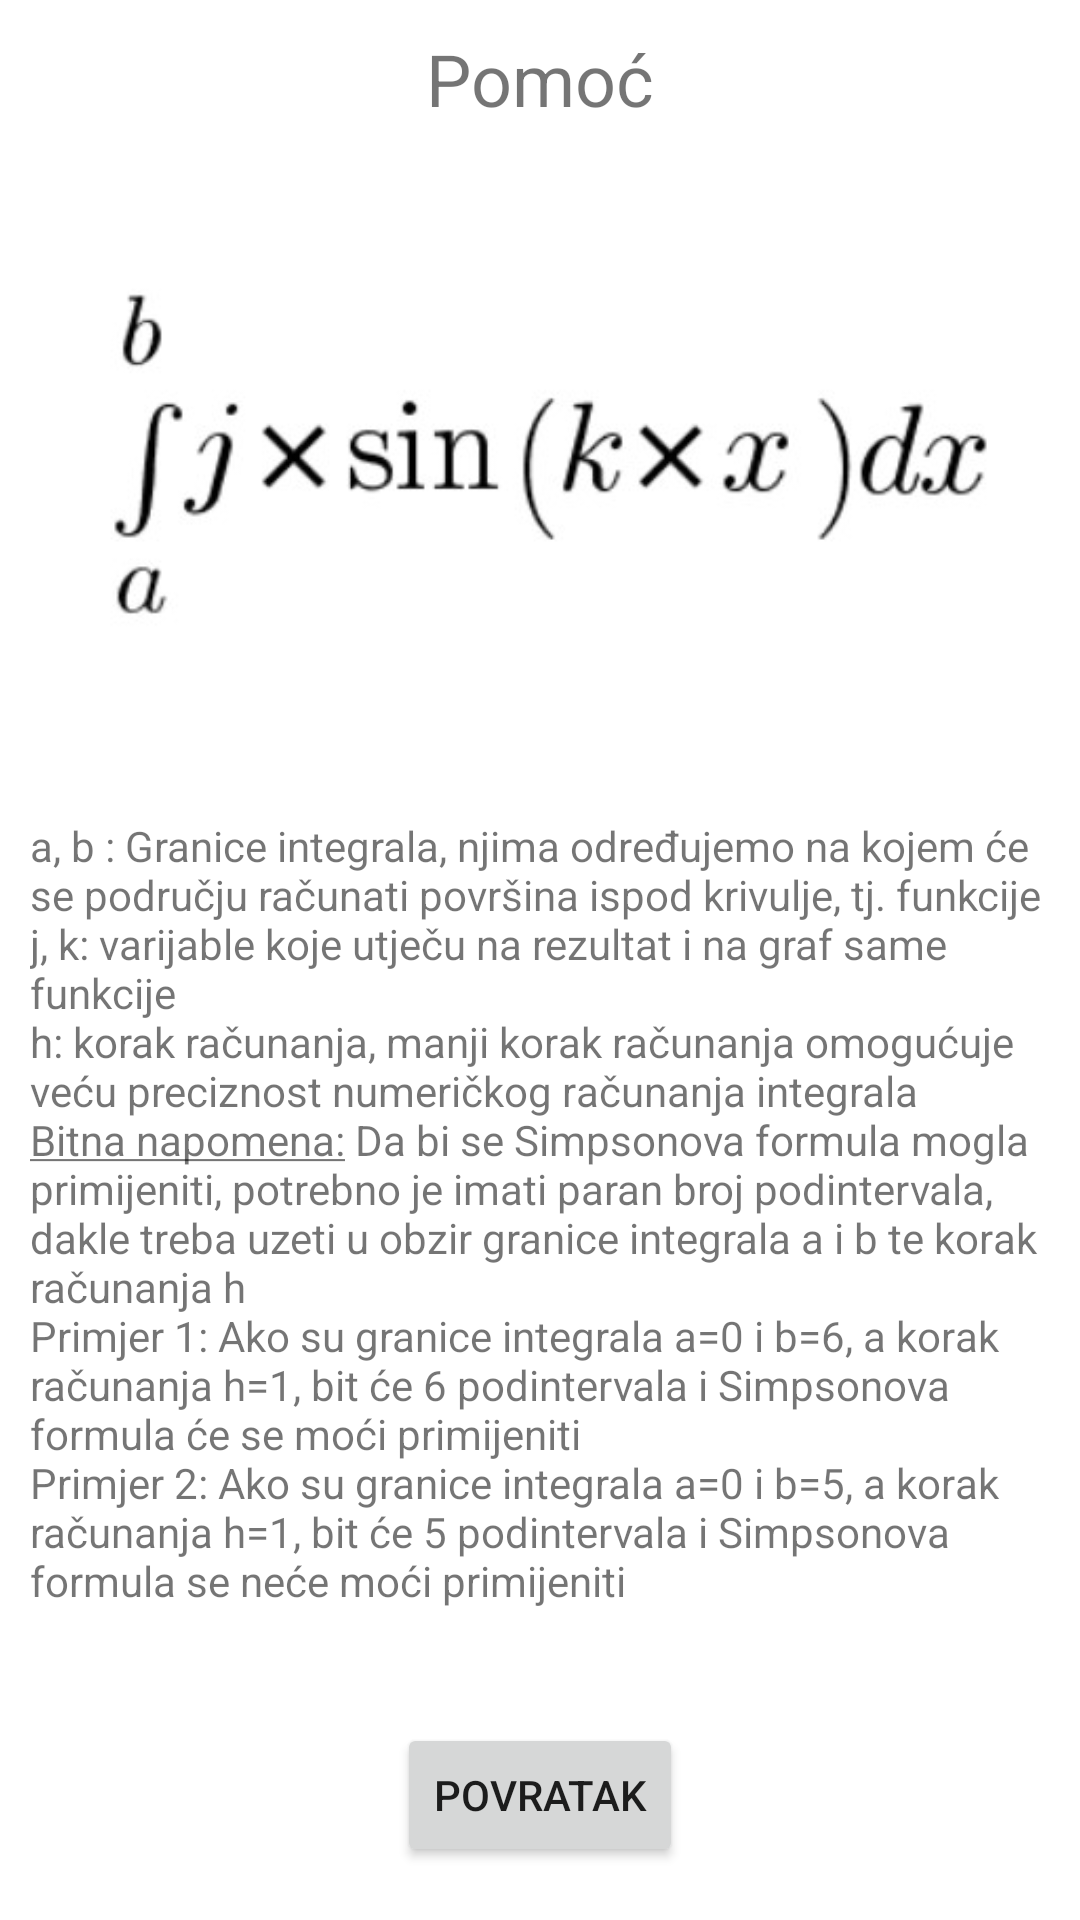

Here is an Android app screen rendered from its layout file. Give the layout XML and the strings, colors and styles it references.
<!-- AndroidManifest.xml: application theme Theme.KalkulatorZaNumeričkoRješavanjeIntegrala -->
<!-- res/layout/fragment_sine_help.xml -->
<?xml version="1.0" encoding="utf-8"?>
<FrameLayout xmlns:android="http://schemas.android.com/apk/res/android"
    xmlns:app="http://schemas.android.com/apk/res-auto"
    xmlns:tools="http://schemas.android.com/tools"
    android:layout_width="match_parent"
    android:layout_height="match_parent"
    >

    <androidx.constraintlayout.widget.ConstraintLayout
        android:layout_width="match_parent"
        android:layout_height="match_parent">


        <TextView
            android:id="@+id/textViewHelpTitle1"
            android:layout_width="wrap_content"
            android:layout_height="wrap_content"
            android:layout_marginTop="10dp"
            android:text="@string/TextViewHelpTitle"
            android:textSize="24sp"
            app:layout_constraintEnd_toEndOf="parent"
            app:layout_constraintStart_toStartOf="parent"
            app:layout_constraintTop_toTopOf="parent" />

        <ImageView
            android:id="@+id/imageSine3"
            android:layout_width="0dp"
            android:layout_height="wrap_content"
            android:layout_marginStart="20dp"
            android:layout_marginTop="20dp"
            android:layout_marginEnd="20dp"
            android:contentDescription="@string/ImageSineDesc"
            android:src="@drawable/sine"
            app:layout_constraintEnd_toEndOf="parent"
            app:layout_constraintStart_toStartOf="parent"
            app:layout_constraintTop_toBottomOf="@+id/textViewHelpTitle1"
            app:srcCompat="@drawable/sine" />

        <TextView
            android:id="@+id/textSineHelp"
            android:layout_width="0dp"
            android:layout_height="wrap_content"
            android:layout_marginStart="10dp"
            android:layout_marginTop="20dp"
            android:layout_marginEnd="10dp"
            android:text="@string/HelpSineCosine"
            app:layout_constraintEnd_toEndOf="parent"
            app:layout_constraintStart_toStartOf="parent"
            app:layout_constraintTop_toBottomOf="@+id/imageSine3" />

        <Button
            android:id="@+id/ReturnButton1"
            android:layout_width="wrap_content"
            android:layout_height="wrap_content"
            android:layout_marginTop="20dp"
            android:text="@string/ReturnButtonText"
            app:layout_constraintBottom_toBottomOf="parent"
            app:layout_constraintEnd_toEndOf="parent"
            app:layout_constraintStart_toStartOf="parent"
            app:layout_constraintTop_toBottomOf="@+id/textSineHelp" />

    </androidx.constraintlayout.widget.ConstraintLayout>
</FrameLayout>
<!-- resources referenced by this layout -->
<resources>
  <!-- drawable sine: jpg bitmap (drawable, 10356 bytes) -->
  <string name="HelpSineCosine">a, b : Granice integrala, njima određujemo na kojem će se području računati površina ispod krivulje, tj. funkcije
          \nj, k: varijable koje utječu na rezultat i na graf same funkcije
      \nh: korak računanja, manji korak računanja omogućuje veću preciznost numeričkog računanja integrala
      \n<u>Bitna napomena:</u> Da bi se Simpsonova formula mogla primijeniti, potrebno je imati paran broj podintervala, dakle treba uzeti u obzir granice integrala a i b te korak računanja h
      \nPrimjer 1: Ako su granice integrala a=0 i b=6, a korak računanja h=1, bit će 6 podintervala i Simpsonova formula će se moći primijeniti
      \nPrimjer 2: Ako su granice integrala a=0 i b=5, a korak računanja h=1, bit će 5 podintervala i Simpsonova formula se neće moći primijeniti</string>
  <string name="ImageSineDesc">Sinusna funkcija</string>
  <string name="ReturnButtonText">Povratak</string>
  <string name="TextViewHelpTitle">Pomoć</string>
  <style name="Theme.KalkulatorZaNumeričkoRješavanjeIntegrala" parent="Theme.MaterialComponents.DayNight.DarkActionBar">
          
          <item name="colorPrimary">@color/purple_500</item>
          <item name="colorPrimaryVariant">@color/purple_700</item>
          <item name="colorOnPrimary">@color/white</item>
          
          <item name="colorSecondary">@color/teal_200</item>
          <item name="colorSecondaryVariant">@color/teal_700</item>
          <item name="colorOnSecondary">@color/black</item>
          
          <item name="android:statusBarColor">?attr/colorPrimaryVariant</item>
          
      </style>
  <!-- not gathered from this repository: default colours our renderer supplied (Android Studio template values) -->
  <color name="purple_500">#FF6200EE</color>
  <color name="purple_700">#FF3700B3</color>
  <color name="teal_200">#FF03DAC5</color>
  <color name="teal_700">#FF018786</color>
  <color name="black">#FF000000</color>
  <color name="white">#FFFFFFFF</color>
</resources>
